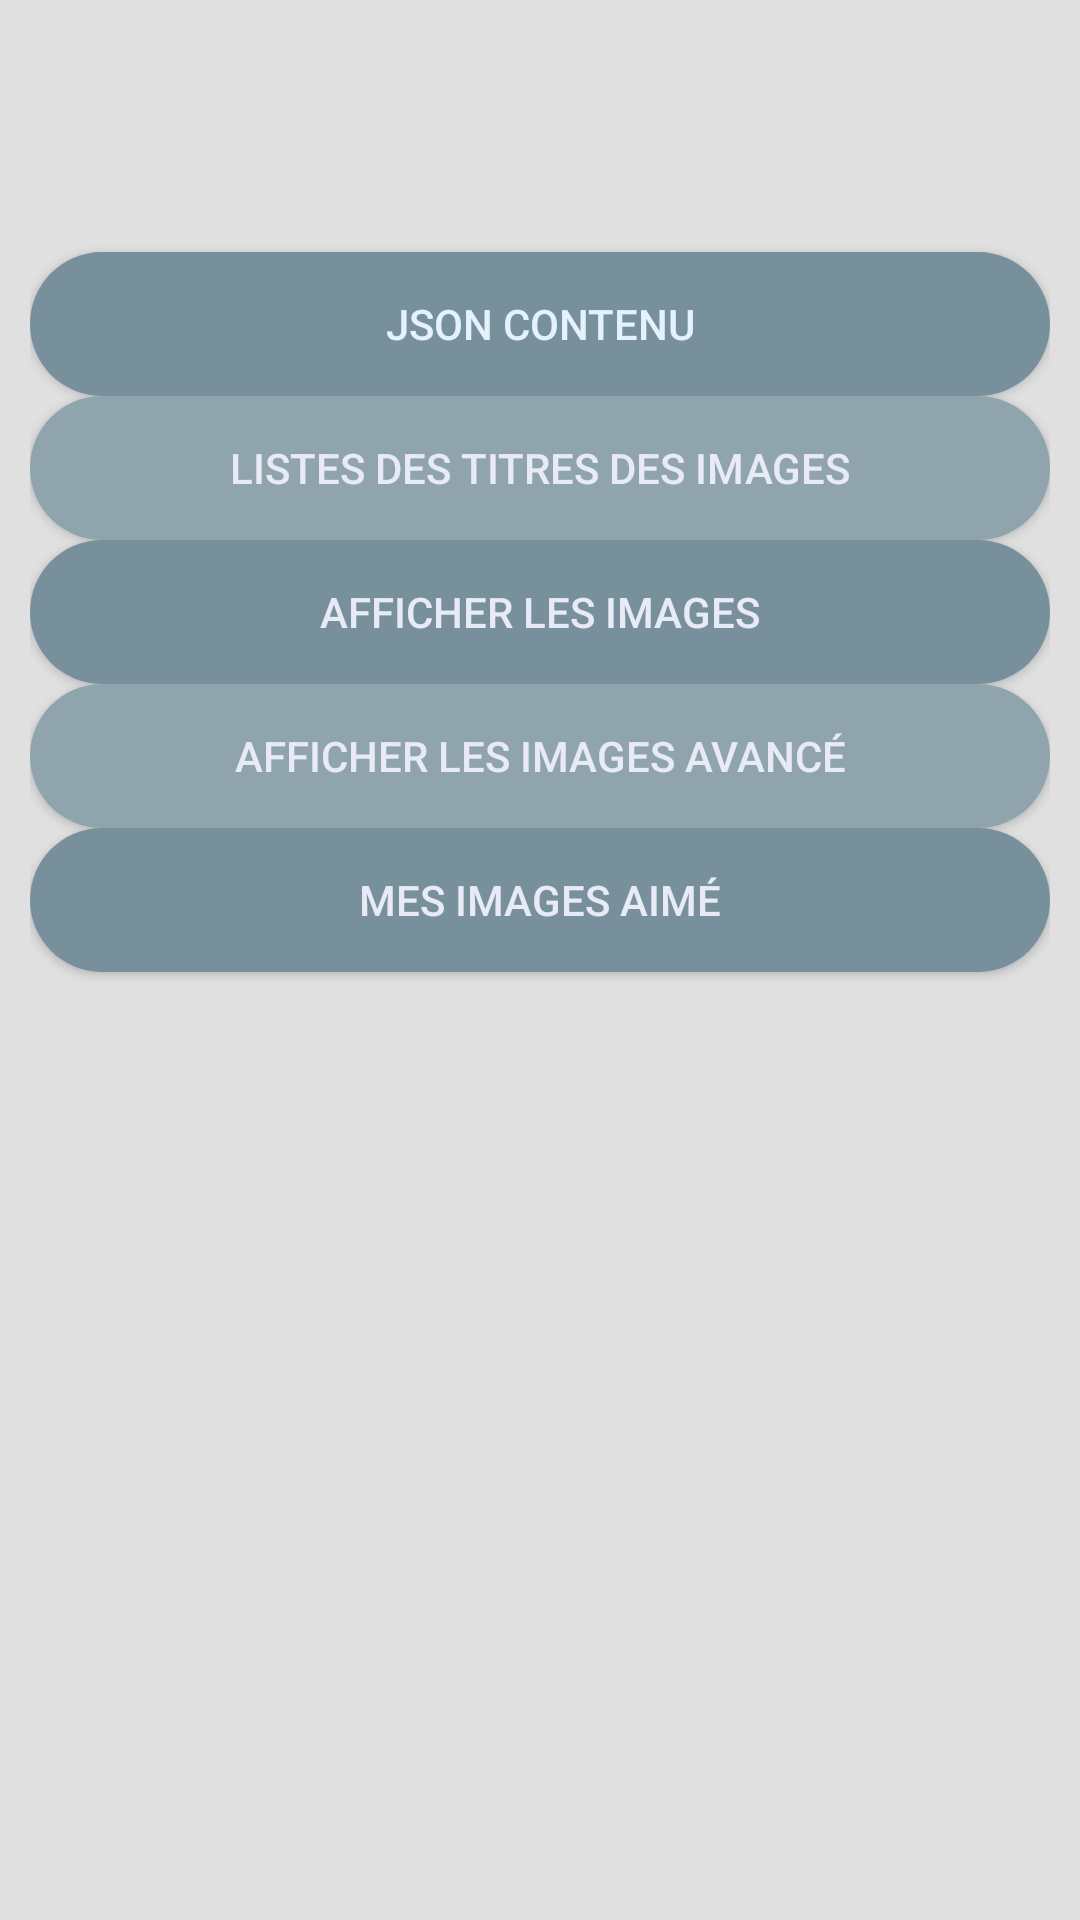

This screen was rendered from an Android layout file. Write that file and the resources it references.
<!-- AndroidManifest.xml: application theme AppTheme -->
<!-- res/layout/activity_main.xml -->
<?xml version="1.0" encoding="utf-8"?>
<LinearLayout xmlns:android="http://schemas.android.com/apk/res/android"
    xmlns:app="http://schemas.android.com/apk/res-auto"
    android:orientation="vertical"
    android:layout_width="match_parent"
    android:layout_height="match_parent"
    android:id="@+id/container"
    android:background="#E0E0E0">

    <LinearLayout
        android:layout_width="match_parent"
        android:layout_height="match_parent"
        android:orientation="vertical"
        android:layout_margin="10sp">

        <ImageView
            android:id="@+id/imageView"
            android:layout_width="match_parent"
            android:layout_height="74dp"
            android:scaleType="centerInside"
            app:srcCompat="@drawable/flickr_logo"
            android:contentDescription="@string/todo" />

        <Button
            android:id="@+id/buttonResults"
            android:layout_width="match_parent"
            android:layout_height="wrap_content"
            android:background="@drawable/button"
            android:onClick="onClickButtonJSON"
            android:text="@string/main_show_results"
            android:textColor="#E3F2FD" />

        <Button
            android:id="@+id/buttonTitles"
            android:layout_width="match_parent"
            android:layout_height="wrap_content"
            android:background="@drawable/button_gris"
            android:onClick="onClickButtonTitles"
            android:text="@string/main_show_img_names"
            android:textColor="#E8EAF6" />

        <Button
            android:id="@+id/buttonImages"
            android:layout_width="match_parent"
            android:layout_height="wrap_content"
            android:background="@drawable/button"
            android:onClick="onClickButtonImages"
            android:text="@string/main_show_img"
            android:textColor="#E8EAF6" />

        <Button
            android:id="@+id/preference"
            android:layout_width="match_parent"
            android:layout_height="wrap_content"
            android:background="@drawable/button_gris"
            android:onClick="onClickButtonAdvanced"
            android:text="@string/main_show_advanced"
            android:textColor="#E8EAF6" />

        <Button
            android:id="@+id/buttonFavorites"
            android:layout_width="match_parent"
            android:layout_height="wrap_content"
            android:background="@drawable/button"
            android:onClick="onClickButtonFavorites"
            android:text="@string/main_show_favorites"
            android:textColor="#E8EAF6" />

        <LinearLayout
            android:id="@+id/layoutFragment"
            android:orientation="vertical"
            android:gravity="center"
            android:layout_width="match_parent"
            android:layout_height="match_parent"
            android:layout_margin="10sp">

        </LinearLayout>

    </LinearLayout>

</LinearLayout>
<!-- resources referenced by this layout -->
<resources>
  <!-- drawable button (drawable) -->
  <shape xmlns:android="http://schemas.android.com/apk/res/android"
      android:shape="rectangle">
      <solid android:color="#78909C" />
      <corners android:bottomRightRadius="100dp"
          android:bottomLeftRadius="100dp"
          android:topRightRadius="100dp"
          android:topLeftRadius="100dp"/>
  </shape>
  <!-- drawable button_gris (drawable) -->
  <shape xmlns:android="http://schemas.android.com/apk/res/android"
      android:shape="rectangle">
      <solid android:color="#90A4AE" />
      <corners android:bottomRightRadius="100dp"
          android:bottomLeftRadius="100dp"
          android:topRightRadius="100dp"
          android:topLeftRadius="100dp"/>
  </shape>
  <string name="main_show_advanced">Afficher les images avancé</string>
  <string name="main_show_favorites">Mes Images Aimé</string>
  <string name="main_show_img">Afficher les images</string>
  <string name="main_show_img_names">Listes des titres des images</string>
  <string name="main_show_results">JSON Contenu</string>
  <string name="todo">TODO</string>
  <style name="AppTheme" parent="Theme.AppCompat.Light.DarkActionBar">
          
          <item name="colorPrimary">@color/Pupple</item>
          <item name="colorPrimaryDark">@color/PuppleLight</item>
          <item name="colorAccent">@color/colorAccent</item>
      </style>
  <color name="Pupple">#6200EE</color>
  <color name="PuppleLight">#3700B3</color>
  <color name="colorAccent">#D81B60</color>
</resources>
